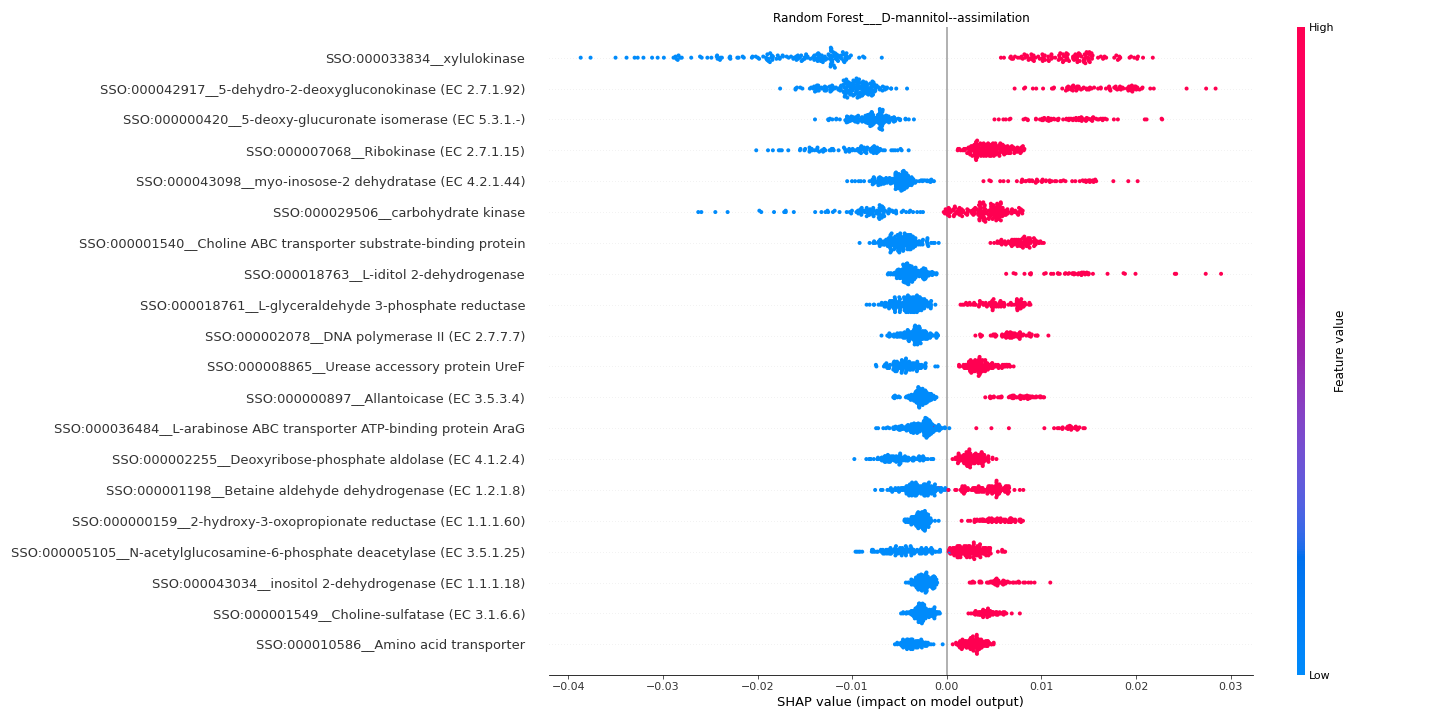

The data file committed next to this chart (first rows):
feature	importance
SSO:000033834__xylulokinase	0.01536
SSO:000042917__5-dehydro-2-deoxygluconok…	0.01203
SSO:000000420__5-deoxy-glucuronate isome…	0.009555
SSO:000007068__Ribokinase (EC 2.7.1.15)	0.006657
SSO:000043098__myo-inosose-2 dehydratase…	0.006611
SSO:000029506__carbohydrate kinase	0.005895
SSO:000001540__Choline ABC transporter s…	0.005734
SSO:000018763__L-iditol 2-dehydrogenase	0.005668
SSO:000018761__L-glyceraldehyde 3-phosph…	0.004618
SSO:000002078__DNA polymerase II (EC 2.7…	0.00445
SSO:000008865__Urease accessory protein …	0.004023
SSO:000000897__Allantoicase (EC 3.5.3.4)	0.003988
SSO:000036484__L-arabinose ABC transport…	0.003987
SSO:000002255__Deoxyribose-phosphate ald…	0.003758
SSO:000001198__Betaine aldehyde dehydrog…	0.003563
SSO:000000159__2-hydroxy-3-oxopropionate…	0.003502
SSO:000005105__N-acetylglucosamine-6-pho…	0.00342
SSO:000043034__inositol 2-dehydrogenase …	0.003155
SSO:000001549__Choline-sulfatase (EC 3.1…	0.003122
SSO:000010586__Amino acid transporter	0.003111
